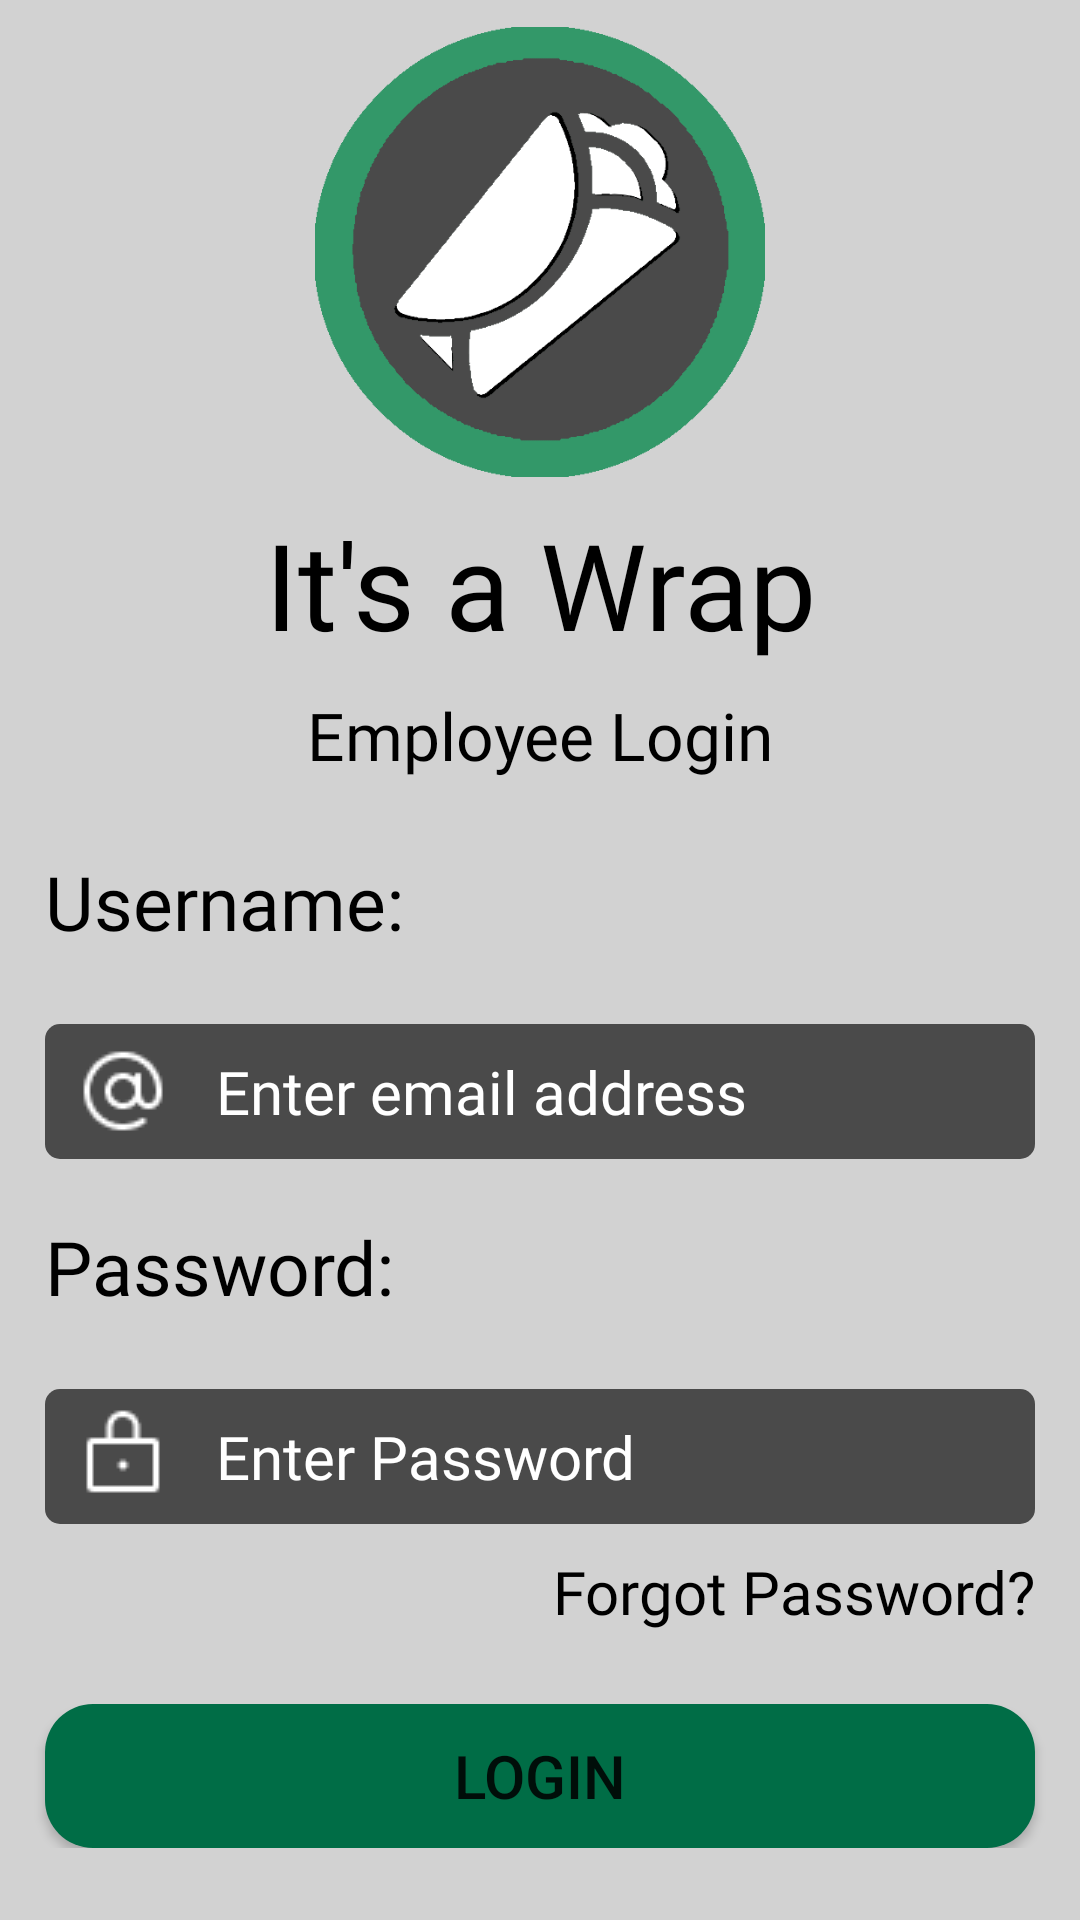

Reconstruct the res/layout file that produces this screen, plus the resources it refers to.
<!-- AndroidManifest.xml: application theme mainTheme -->
<!-- res/layout/activity_login_screen.xml -->
<?xml version="1.0" encoding="utf-8"?>
<androidx.constraintlayout.widget.ConstraintLayout xmlns:android="http://schemas.android.com/apk/res/android"
    xmlns:app="http://schemas.android.com/apk/res-auto"
    xmlns:tools="http://schemas.android.com/tools"
    android:layout_width="match_parent"
    android:layout_height="match_parent"
    android:background="@color/w_light_grey"
    tools:context=".LoginScreen">

    <androidx.constraintlayout.widget.ConstraintLayout
        android:id="@+id/layout01"
        android:layout_width="match_parent"
        android:layout_height="wrap_content"
        app:layout_constraintEnd_toEndOf="parent"
        app:layout_constraintStart_toStartOf="parent"
        app:layout_constraintTop_toTopOf="parent"
        app:layout_constraintBottom_toTopOf="@id/layout02">

        <ImageView
            android:id="@+id/its_a_wrap_logo"
            android:layout_width="150dp"
            android:layout_height="150dp"
            app:layout_constraintBottom_toBottomOf="parent"
            app:layout_constraintEnd_toEndOf="parent"
            app:layout_constraintStart_toStartOf="parent"
            app:layout_constraintTop_toTopOf="parent"
            app:srcCompat="@drawable/logo"/>

    </androidx.constraintlayout.widget.ConstraintLayout>
    <androidx.constraintlayout.widget.ConstraintLayout
        android:id="@+id/layout02"
        android:layout_width="0dp"
        android:layout_height="wrap_content"
        app:layout_constraintTop_toBottomOf="@id/layout01"
        app:layout_constraintEnd_toEndOf="parent"
        app:layout_constraintStart_toStartOf="parent"
        app:layout_constraintBottom_toTopOf="@id/layout03">

        <TextView
            android:layout_width="wrap_content"
            android:layout_height="wrap_content"
            android:text="@string/it_s_a_wrap"
            android:textSize="40dp"
            android:textColor="@color/black"
            android:fontFamily="@font/pt_sans_regular"
            app:layout_constraintBottom_toBottomOf="parent"
            app:layout_constraintEnd_toEndOf="parent"
            app:layout_constraintStart_toStartOf="parent"
            app:layout_constraintTop_toTopOf="parent"
            tools:ignore="SpUsage" />

    </androidx.constraintlayout.widget.ConstraintLayout>

    <androidx.constraintlayout.widget.ConstraintLayout
        android:id="@+id/layout03"
        android:layout_width="match_parent"
        android:layout_height="wrap_content"
        android:layout_marginBottom="15dp"
        app:layout_constraintBottom_toTopOf="@id/layout04"
        app:layout_constraintEnd_toEndOf="parent"
        app:layout_constraintStart_toStartOf="parent"
        app:layout_constraintTop_toBottomOf="@id/layout02">

        <TextView
            android:layout_width="wrap_content"
            android:layout_height="wrap_content"
            android:text="@string/employee_login"
            android:textColor="@color/black"
            android:textSize="22dp"
            android:fontFamily="@font/pt_sans_regular"
            app:layout_constraintBottom_toBottomOf="parent"
            app:layout_constraintEnd_toEndOf="parent"
            app:layout_constraintStart_toStartOf="parent"
            app:layout_constraintTop_toTopOf="parent"
            tools:ignore="SpUsage"/>

    </androidx.constraintlayout.widget.ConstraintLayout>
    <androidx.constraintlayout.widget.ConstraintLayout
        android:id="@+id/layout04"
        android:layout_width="match_parent"
        android:layout_height="wrap_content"
        android:layout_marginBottom="15dp"
        android:paddingStart="15dp"
        android:paddingEnd="0dp"
        app:layout_constraintBottom_toTopOf="@id/layout05"
        app:layout_constraintEnd_toEndOf="parent"
        app:layout_constraintStart_toStartOf="parent"
        app:layout_constraintTop_toBottomOf="@id/layout03">

        <TextView
            android:layout_width="wrap_content"
            android:layout_height="wrap_content"
            android:text="@string/username"
            android:textColor="@color/black"
            android:textSize="25dp"
            android:fontFamily="@font/pt_sans_regular"
            app:layout_constraintBottom_toBottomOf="parent"
            app:layout_constraintStart_toStartOf="parent"
            app:layout_constraintTop_toTopOf="parent"
            tools:ignore="SpUsage" />

    </androidx.constraintlayout.widget.ConstraintLayout>
    <androidx.constraintlayout.widget.ConstraintLayout
        android:id="@+id/layout05"
        android:layout_width="match_parent"
        android:layout_height="wrap_content"
        android:paddingHorizontal="15dp"
        app:layout_constraintBottom_toTopOf="@id/layout06"
        app:layout_constraintEnd_toEndOf="parent"
        app:layout_constraintStart_toStartOf="parent"
        app:layout_constraintTop_toBottomOf="@id/layout04">

        <EditText
            android:id="@+id/edt_login_email"
            android:layout_width="match_parent"
            android:layout_height="45dp"
            android:inputType="textEmailAddress"
            android:autofillHints="emailAddress"
            android:background="@drawable/edit_text_shape"
            android:drawableStart="@drawable/ic_at"
            android:drawablePadding="15dp"
            android:fontFamily="@font/pt_sans_regular"
            android:hint="@string/enter_email_address"
            android:paddingStart="10dp"
            android:paddingEnd="0dp"
            android:textColor="@color/white"
            android:textColorHint="@color/white"
            android:textSize="20dp"
            app:backgroundTint="@null"
            app:layout_constraintBottom_toBottomOf="parent"
            app:layout_constraintEnd_toEndOf="parent"
            app:layout_constraintStart_toStartOf="parent"
            app:layout_constraintTop_toTopOf="parent"
            tools:ignore="SpUsage,TouchTargetSizeCheck" />

    </androidx.constraintlayout.widget.ConstraintLayout>
    <androidx.constraintlayout.widget.ConstraintLayout
        android:id="@+id/layout06"
        android:layout_width="match_parent"
        android:layout_height="wrap_content"
        android:layout_marginBottom="15dp"
        android:paddingStart="15dp"
        android:paddingEnd="0dp"
        app:layout_constraintBottom_toTopOf="@id/layout07"
        app:layout_constraintEnd_toEndOf="parent"
        app:layout_constraintStart_toStartOf="parent"
        app:layout_constraintTop_toBottomOf="@id/layout05">

        <TextView
            android:layout_width="wrap_content"
            android:layout_height="wrap_content"
            android:text="@string/password"
            android:textColor="@color/black"
            android:layout_marginTop="10dp"
            android:textSize="25dp"
            android:fontFamily="@font/pt_sans_regular"
            app:layout_constraintBottom_toBottomOf="parent"
            app:layout_constraintStart_toStartOf="parent"
            app:layout_constraintTop_toTopOf="parent"
            tools:ignore="SpUsage" />

    </androidx.constraintlayout.widget.ConstraintLayout>
    <androidx.constraintlayout.widget.ConstraintLayout
        android:id="@+id/layout07"
        android:layout_width="match_parent"
        android:layout_height="wrap_content"
        android:paddingHorizontal="15dp"
        app:layout_constraintBottom_toTopOf="@id/layout08"
        app:layout_constraintEnd_toEndOf="parent"
        app:layout_constraintStart_toStartOf="parent"
        app:layout_constraintTop_toBottomOf="@id/layout06">

        <EditText
            android:id="@+id/edt_login_password"
            android:layout_width="match_parent"
            android:layout_height="45dp"
            android:inputType="textPassword"
            android:background="@drawable/edit_text_shape"
            android:drawableStart="@drawable/ic_lock"
            android:drawablePadding="15dp"
            android:autofillHints="none"
            android:fontFamily="@font/pt_sans_regular"
            android:hint="@string/enter_password"
            android:paddingStart="10dp"
            android:paddingEnd="0dp"
            android:textColor="@color/white"
            android:textColorHint="@color/white"
            android:textSize="20dp"
            app:backgroundTint="@null"
            app:layout_constraintBottom_toBottomOf="parent"
            app:layout_constraintEnd_toEndOf="parent"
            app:layout_constraintStart_toStartOf="parent"
            app:layout_constraintTop_toTopOf="parent"
            tools:ignore="SpUsage,TouchTargetSizeCheck" />

    </androidx.constraintlayout.widget.ConstraintLayout>
    <androidx.constraintlayout.widget.ConstraintLayout
        android:id="@+id/layout08"
        android:layout_width="match_parent"
        android:layout_height="wrap_content"
        android:layout_marginBottom="15dp"
        app:layout_constraintBottom_toTopOf="@id/layout09"
        app:layout_constraintEnd_toEndOf="parent"
        app:layout_constraintStart_toStartOf="parent"
        app:layout_constraintTop_toBottomOf="@id/layout07">

        <TextView
            android:id="@+id/tv_login_forgot_password"
            android:layout_width="wrap_content"
            android:layout_height="wrap_content"
            android:text="@string/forgot_password"
            android:textColor="@color/black"
            android:textSize="20dp"
            android:paddingStart="0dp"
            android:fontFamily="@font/pt_sans_regular"
            android:paddingEnd="15dp"
            app:layout_constraintBottom_toBottomOf="parent"
            app:layout_constraintEnd_toEndOf="parent"
            app:layout_constraintTop_toTopOf="parent"
            tools:ignore="SpUsage" />

    </androidx.constraintlayout.widget.ConstraintLayout>
    <androidx.constraintlayout.widget.ConstraintLayout
        android:id="@+id/layout09"
        android:layout_width="match_parent"
        android:layout_height="wrap_content"
        android:layout_marginBottom="15dp"
        app:layout_constraintBottom_toBottomOf="parent"
        app:layout_constraintEnd_toEndOf="parent"
        app:layout_constraintStart_toStartOf="parent"
        app:layout_constraintTop_toBottomOf="@id/layout08">

        <Button
            android:id="@+id/btn_login_login"
            android:layout_width="match_parent"
            android:layout_height="match_parent"
            android:layout_marginHorizontal="15dp"
            android:background="@drawable/button_shape"
            android:text="@string/login"
            app:backgroundTint="@null"
            android:textSize="20dp"
            app:layout_constraintBottom_toBottomOf="parent"
            app:layout_constraintEnd_toEndOf="parent"
            app:layout_constraintStart_toStartOf="parent"
            app:layout_constraintTop_toTopOf="parent"
            tools:ignore="SpUsage" />

    </androidx.constraintlayout.widget.ConstraintLayout>

</androidx.constraintlayout.widget.ConstraintLayout>
<!-- resources referenced by this layout -->
<resources>
  <color name="black">#FF000000</color>
  <color name="w_light_grey">#D2D2D2</color>
  <color name="white">#FFFFFFFF</color>
  <!-- drawable button_shape (drawable) -->
  <?xml version="1.0" encoding="utf-8"?>
  
  <shape xmlns:android="http://schemas.android.com/apk/res/android"
      android:shape="rectangle">
      <solid android:color="@color/w_dark_green"/>
      <corners android:radius="16dp"/>
  </shape>
  <!-- drawable edit_text_shape (drawable) -->
  <?xml version="1.0" encoding="utf-8"?>
  
  <shape xmlns:android="http://schemas.android.com/apk/res/android"
      android:shape="rectangle">
      <solid android:color="@color/w_dark_grey"/>
      <corners android:radius="5dp"/>
  
  </shape>
  <!-- drawable ic_at: png bitmap (drawable-v24, 587 bytes) -->
  <!-- drawable ic_lock: png bitmap (drawable-v24, 338 bytes) -->
  <!-- drawable logo: png bitmap (drawable-v24, 20566 bytes) -->
  <string name="employee_login">Employee Login</string>
  <string name="enter_email_address">Enter email address</string>
  <string name="enter_password">Enter Password</string>
  <string name="forgot_password">Forgot Password?</string>
  <string name="it_s_a_wrap">It\'s a Wrap</string>
  <string name="login">Login</string>
  <string name="password">Password:</string>
  <string name="username">Username:</string>
  <style name="mainTheme" parent="Theme.MaterialComponents.DayNight.NoActionBar">
          <item name="android:windowBackground">@color/w_light_grey</item>
          <item name="android:statusBarColor">@color/w_light_grey</item>
      </style>
  <color name="w_dark_green">#006D46</color>
  <color name="w_dark_grey">#4A4A4A</color>
</resources>
